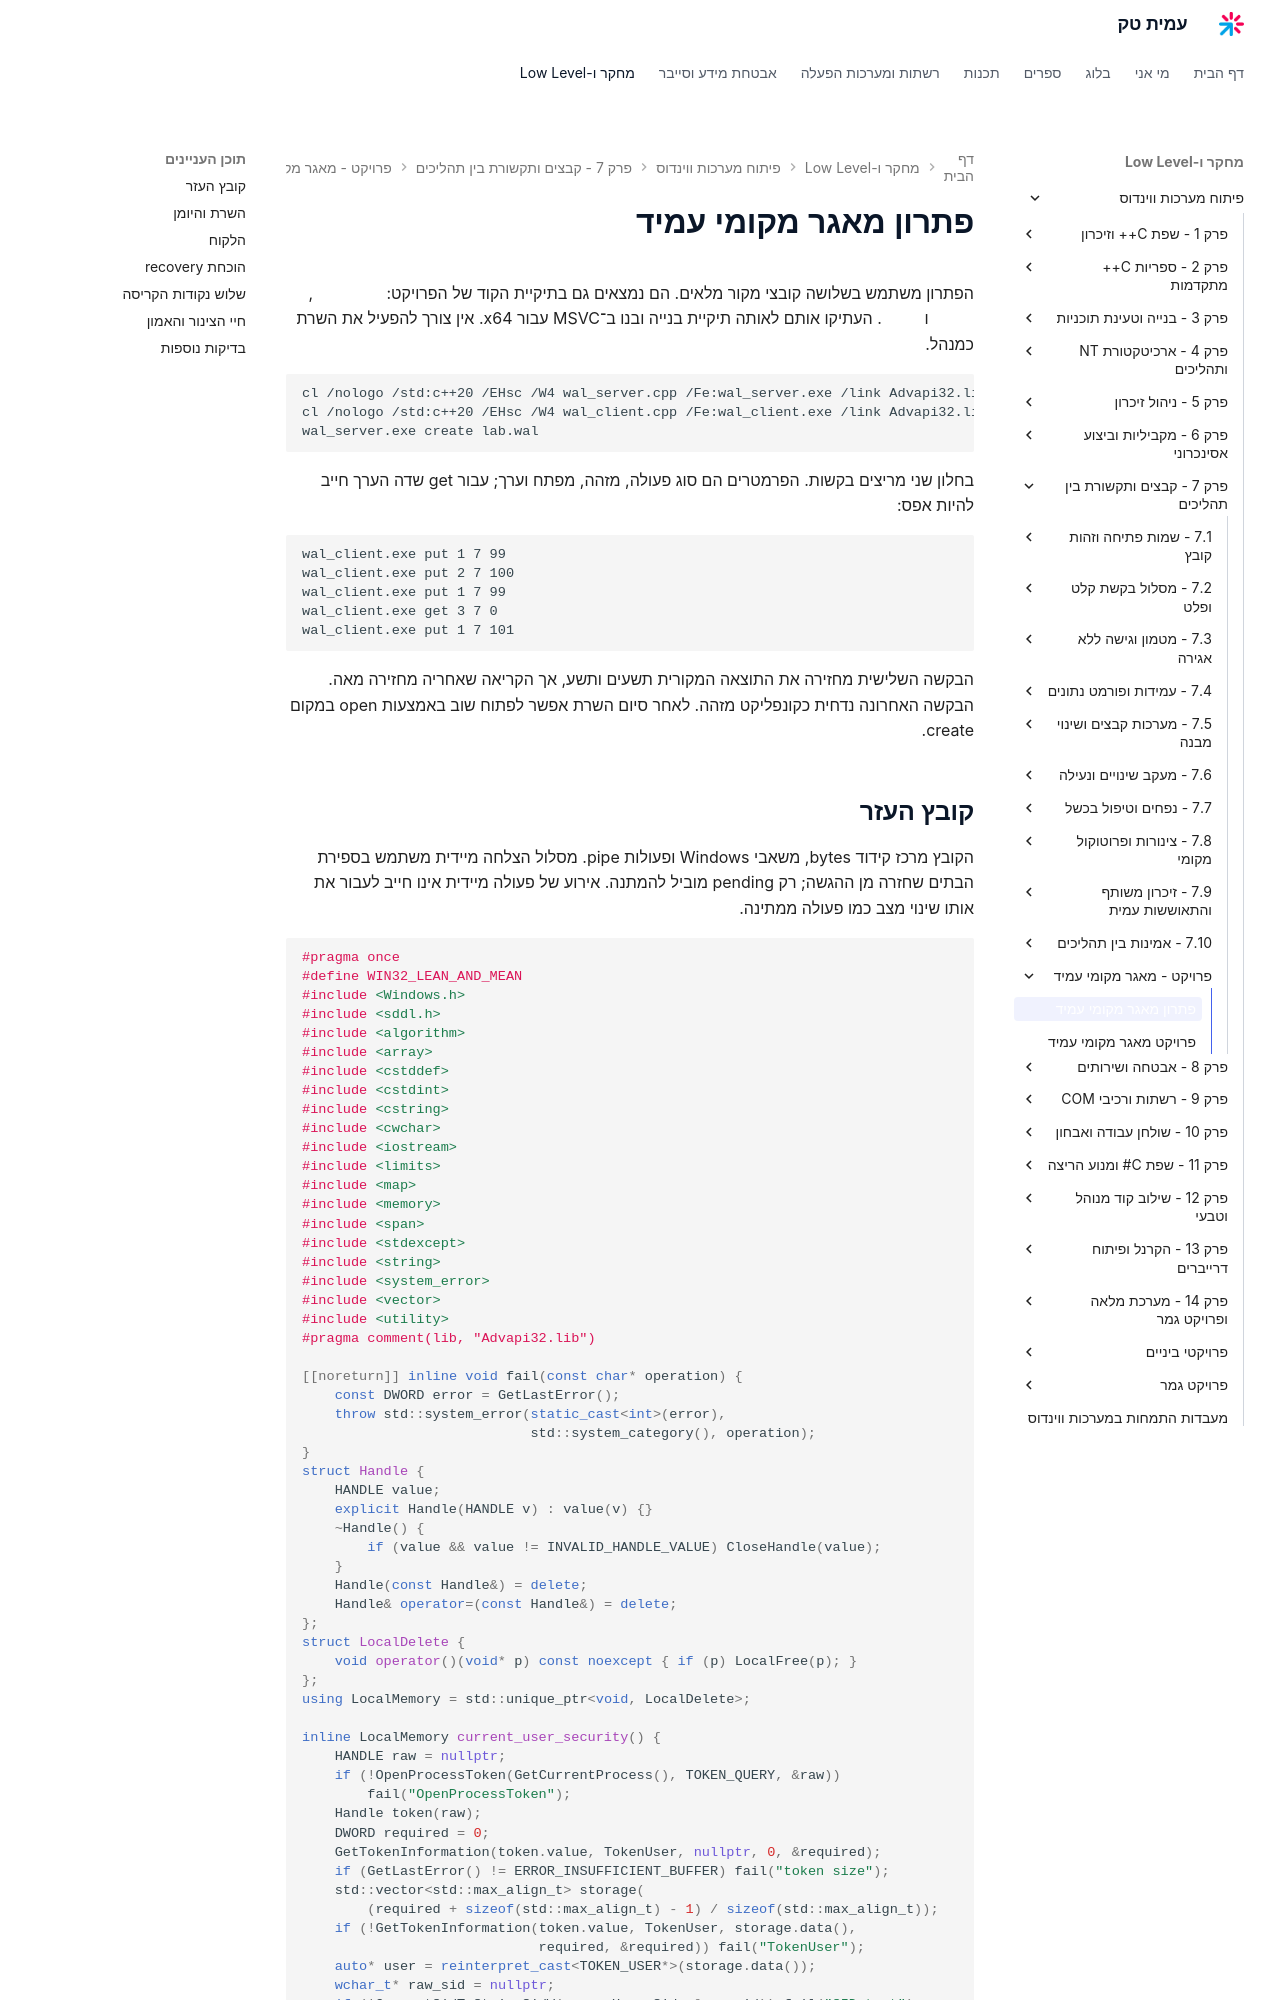

repository: AmitPinchasi/amittech · page: פיתוח-מערכות-ווינדוס/7 - קבצים ותקשורת בין תהליכים/פרויקט - מאגר מקומי עמיד/מאגר מקומי עמיד - פתרון/index.html · generator: mkdocs

# פתרון מאגר מקומי עמיד

הפתרון משתמש בשלושה קובצי מקור מלאים. הם נמצאים גם בתיקיית הקוד של הפרויקט: [קובץ העזר](קוד/wal_lab.hpp), [השרת](קוד/wal_server.cpp) ו[הלקוח](קוד/wal_client.cpp). העתיקו אותם לאותה תיקיית בנייה ובנו ב־MSVC עבור x64. אין צורך להפעיל את השרת כמנהל.

```bat
cl /nologo /std:c++20 /EHsc /W4 wal_server.cpp /Fe:wal_server.exe /link Advapi32.lib
cl /nologo /std:c++20 /EHsc /W4 wal_client.cpp /Fe:wal_client.exe /link Advapi32.lib
wal_server.exe create lab.wal
```

בחלון שני מריצים בקשות. הפרמטרים הם סוג פעולה, מזהה, מפתח וערך; עבור get שדה הערך חייב להיות אפס:

```bat
wal_client.exe put 1 7 99
wal_client.exe put 2 7 100
wal_client.exe put 1 7 99
wal_client.exe get 3 7 0
wal_client.exe put 1 7 101
```

הבקשה השלישית מחזירה את התוצאה המקורית תשעים ותשע, אך הקריאה שאחריה מחזירה מאה. הבקשה האחרונה נדחית כקונפליקט מזהה. לאחר סיום השרת אפשר לפתוח שוב באמצעות open במקום create.
